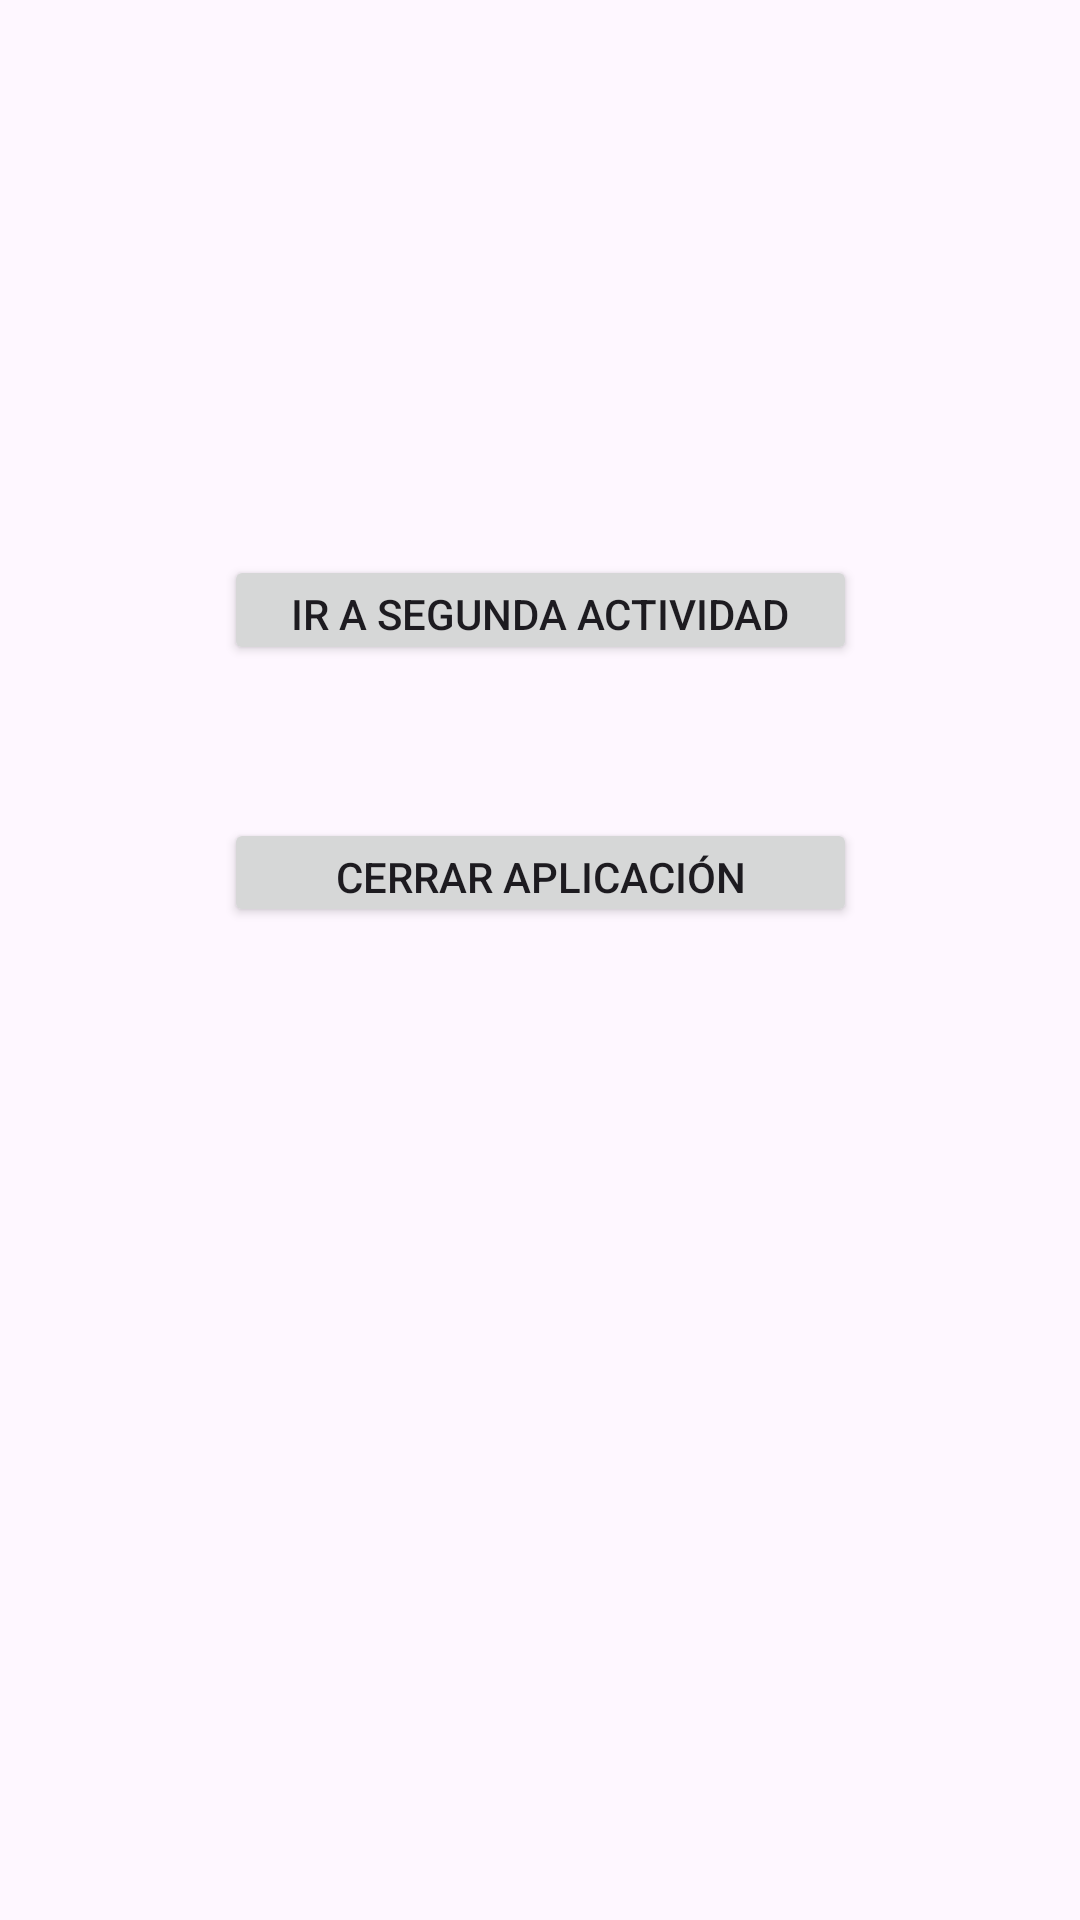

Write the Android layout XML for this screen, with the resource values it uses.
<!-- AndroidManifest.xml: application theme Theme.TheLogCycle -->
<!-- res/layout/activity_main.xml -->
<androidx.constraintlayout.widget.ConstraintLayout xmlns:android="http://schemas.android.com/apk/res/android"
    xmlns:app="http://schemas.android.com/apk/res-auto"
    xmlns:tools="http://schemas.android.com/tools"
    android:id="@+id/relativeLayout"
    android:layout_width="match_parent"
    android:layout_height="match_parent">

    <Button
        android:id="@+id/buttonNavigate"
        android:layout_width="211dp"
        android:layout_height="0dp"
        android:layout_marginBottom="51dp"
        android:text="Ir a Segunda Actividad"
        app:layout_constraintBottom_toTopOf="@+id/buttonClose"
        app:layout_constraintEnd_toEndOf="parent"
        app:layout_constraintStart_toStartOf="parent"
        app:layout_constraintTop_toBottomOf="@+id/imageView" />

    <Button
        android:id="@+id/buttonClose"
        android:layout_width="211dp"
        android:layout_height="0dp"
        android:layout_marginBottom="331dp"
        android:text="Cerrar Aplicación"
        app:layout_constraintBottom_toBottomOf="parent"
        app:layout_constraintEnd_toEndOf="parent"
        app:layout_constraintStart_toStartOf="parent"
        app:layout_constraintTop_toBottomOf="@+id/buttonNavigate" />

    <ImageView
        android:id="@+id/imageView"
        android:layout_width="wrap_content"
        android:layout_height="wrap_content"
        android:layout_marginTop="45dp"
        android:layout_marginBottom="140dp"
        app:layout_constraintBottom_toTopOf="@+id/buttonNavigate"
        app:layout_constraintEnd_toEndOf="parent"
        app:layout_constraintStart_toStartOf="parent"
        app:layout_constraintTop_toTopOf="parent"
        app:srcCompat="@drawable/logo" />
</androidx.constraintlayout.widget.ConstraintLayout>
<!-- resources referenced by this layout -->
<resources>
  <style name="Theme.TheLogCycle" parent="Base.Theme.TheLogCycle" />
  <style name="Base.Theme.TheLogCycle" parent="Theme.Material3.DayNight.NoActionBar">
          
          
      </style>
</resources>
